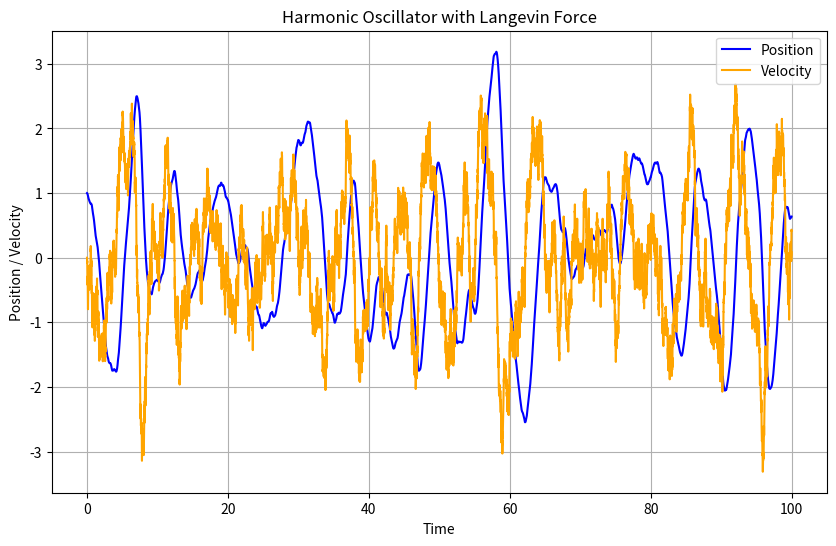

Reproduce this figure in Python.
import numpy as np
import matplotlib.pyplot as plt

# Parameters
m = 1.0        # mass
k = 1.0        # spring constant
gamma = 0.5    # damping coefficient
T = 1.0        # temperature
dt = 0.01      # time step
total_time = 100.0  # total simulation time

# Derived parameters
beta = 1.0 / (T)  # Inverse temperature
sigma = np.sqrt(2 * gamma * k * T / dt)  # Strength of Langevin force

# Initialize arrays
num_steps = int(total_time / dt)
time = np.linspace(0, total_time, num_steps)
position = np.zeros(num_steps)
velocity = np.zeros(num_steps)

# Initial conditions
position[0] = 1.0  # initial position
velocity[0] = 0.0  # initial velocity

# Simulation loop
for i in range(1, num_steps):
    # Langevin force
    force_noise = np.random.normal(0, sigma)
    
    # Update velocity and position using the Euler method
    acceleration = -(k / m) * position[i-1] - (gamma / m) * velocity[i-1] + force_noise
    velocity[i] = velocity[i-1] + acceleration * dt
    position[i] = position[i-1] + velocity[i] * dt

# Plotting the results
plt.figure(figsize=(10, 6))
plt.plot(time, position, label='Position', color='blue')
plt.plot(time, velocity, label='Velocity', color='orange')
plt.title('Harmonic Oscillator with Langevin Force')
plt.xlabel('Time')
plt.ylabel('Position / Velocity')
plt.legend()
plt.grid()
plt.show()
